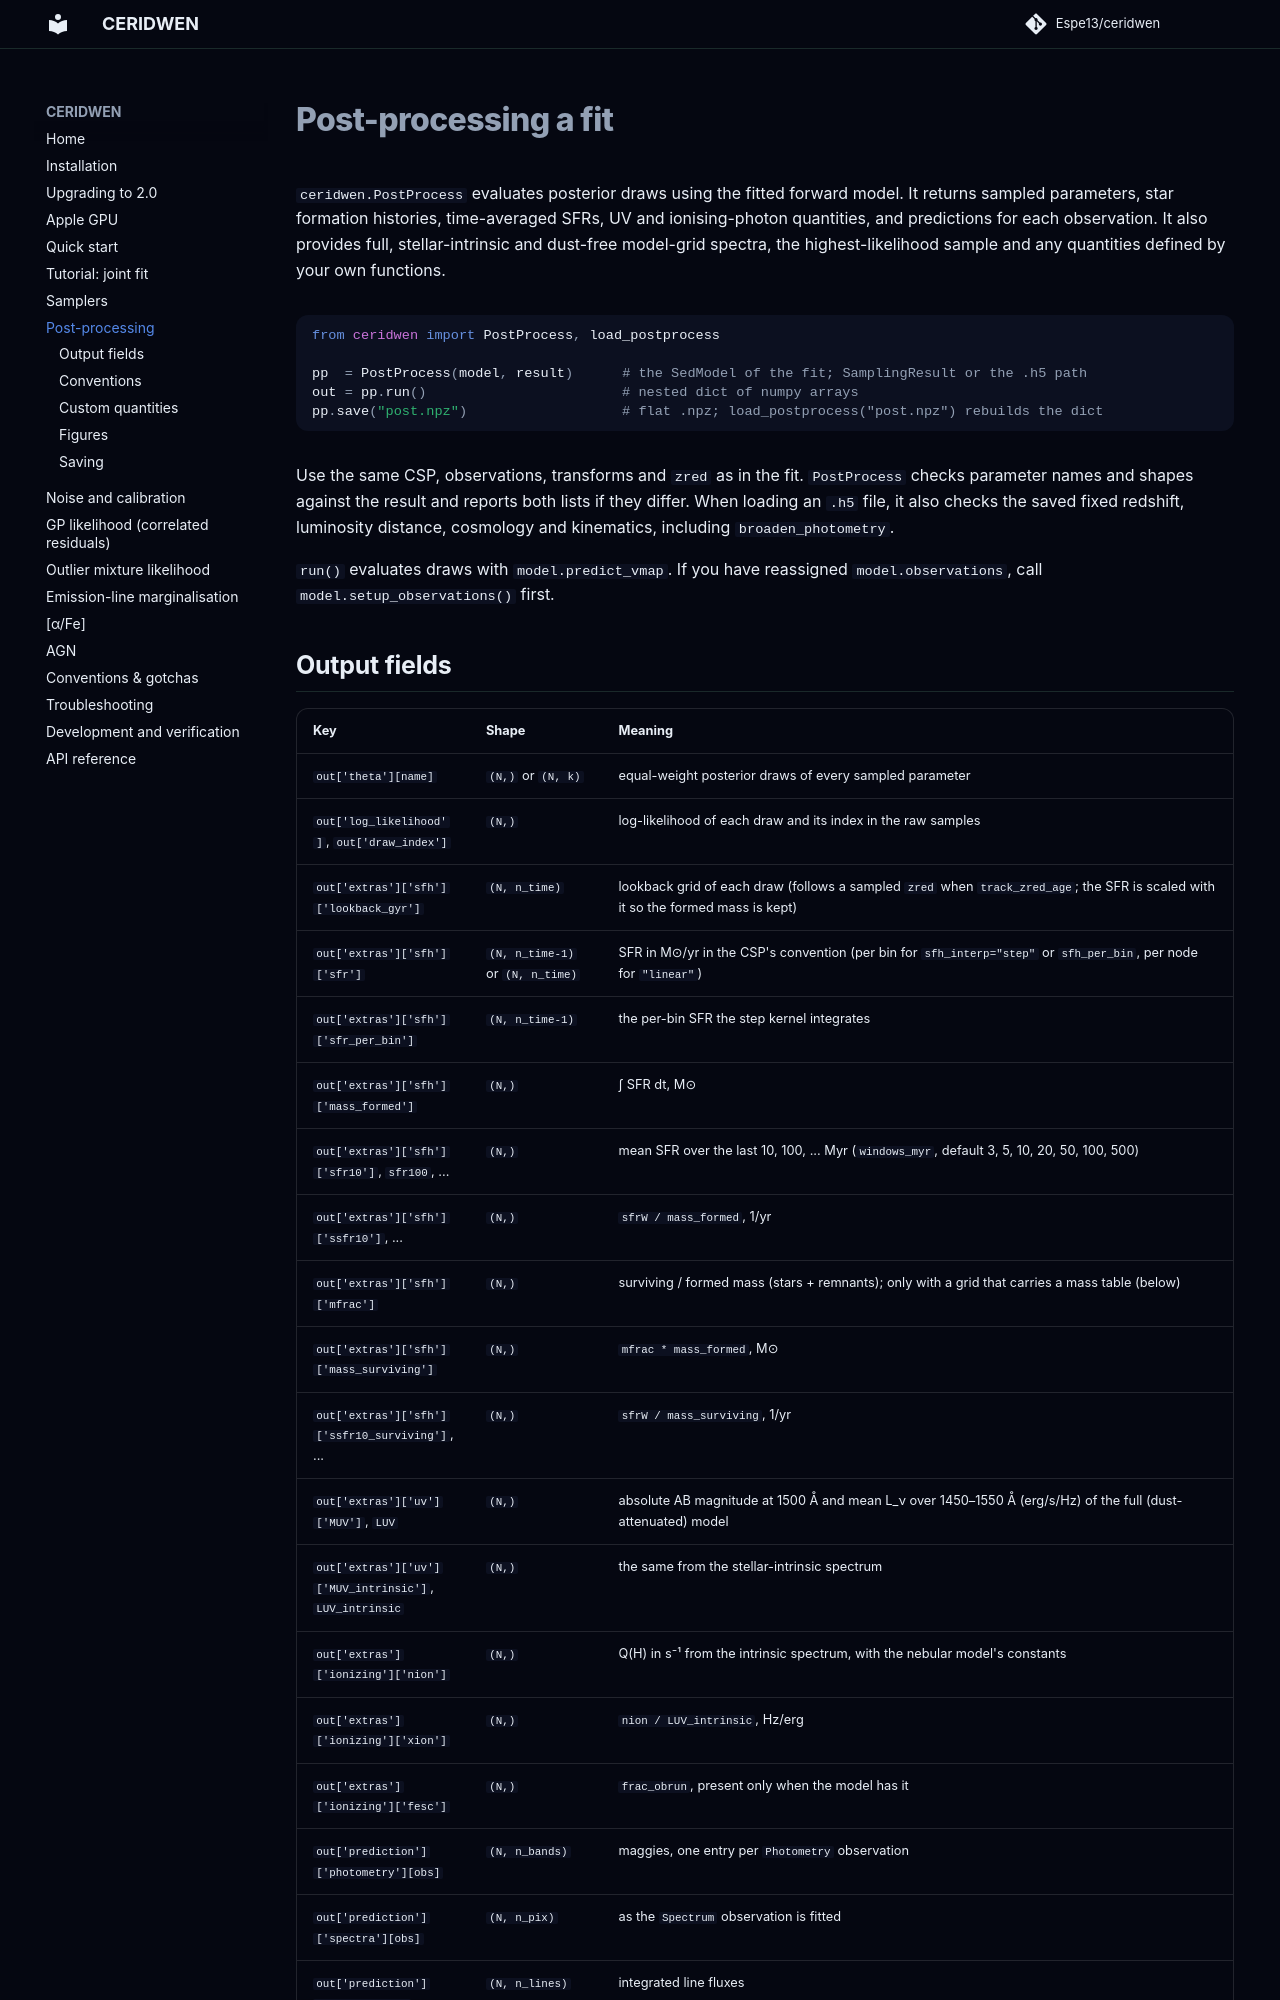

repository: Espe13/ceridwen · page: postprocessing/index.html · generator: mkdocs

# Post-processing a fit

`ceridwen.PostProcess` evaluates posterior draws using the fitted forward
model. It returns sampled parameters, star formation histories, time-averaged
SFRs, UV and ionising-photon quantities, and predictions for each observation.
It also provides full, stellar-intrinsic and dust-free model-grid spectra,
the highest-likelihood sample and any quantities defined by your own functions.

```python
from ceridwen import PostProcess, load_postprocess

pp  = PostProcess(model, result)      # the SedModel of the fit; SamplingResult or the .h5 path
out = pp.run()                        # nested dict of numpy arrays
pp.save("post.npz")                   # flat .npz; load_postprocess("post.npz") rebuilds the dict
```

Use the same CSP, observations, transforms and `zred` as in the fit.
`PostProcess` checks parameter names and shapes against the result and
reports both lists if they differ. When loading an `.h5` file, it also
checks the saved fixed redshift, luminosity distance, cosmology and
kinematics, including `broaden_photometry`.

`run()` evaluates draws with `model.predict_vmap`. If you have reassigned
`model.observations`, call `model.setup_observations()` first.
